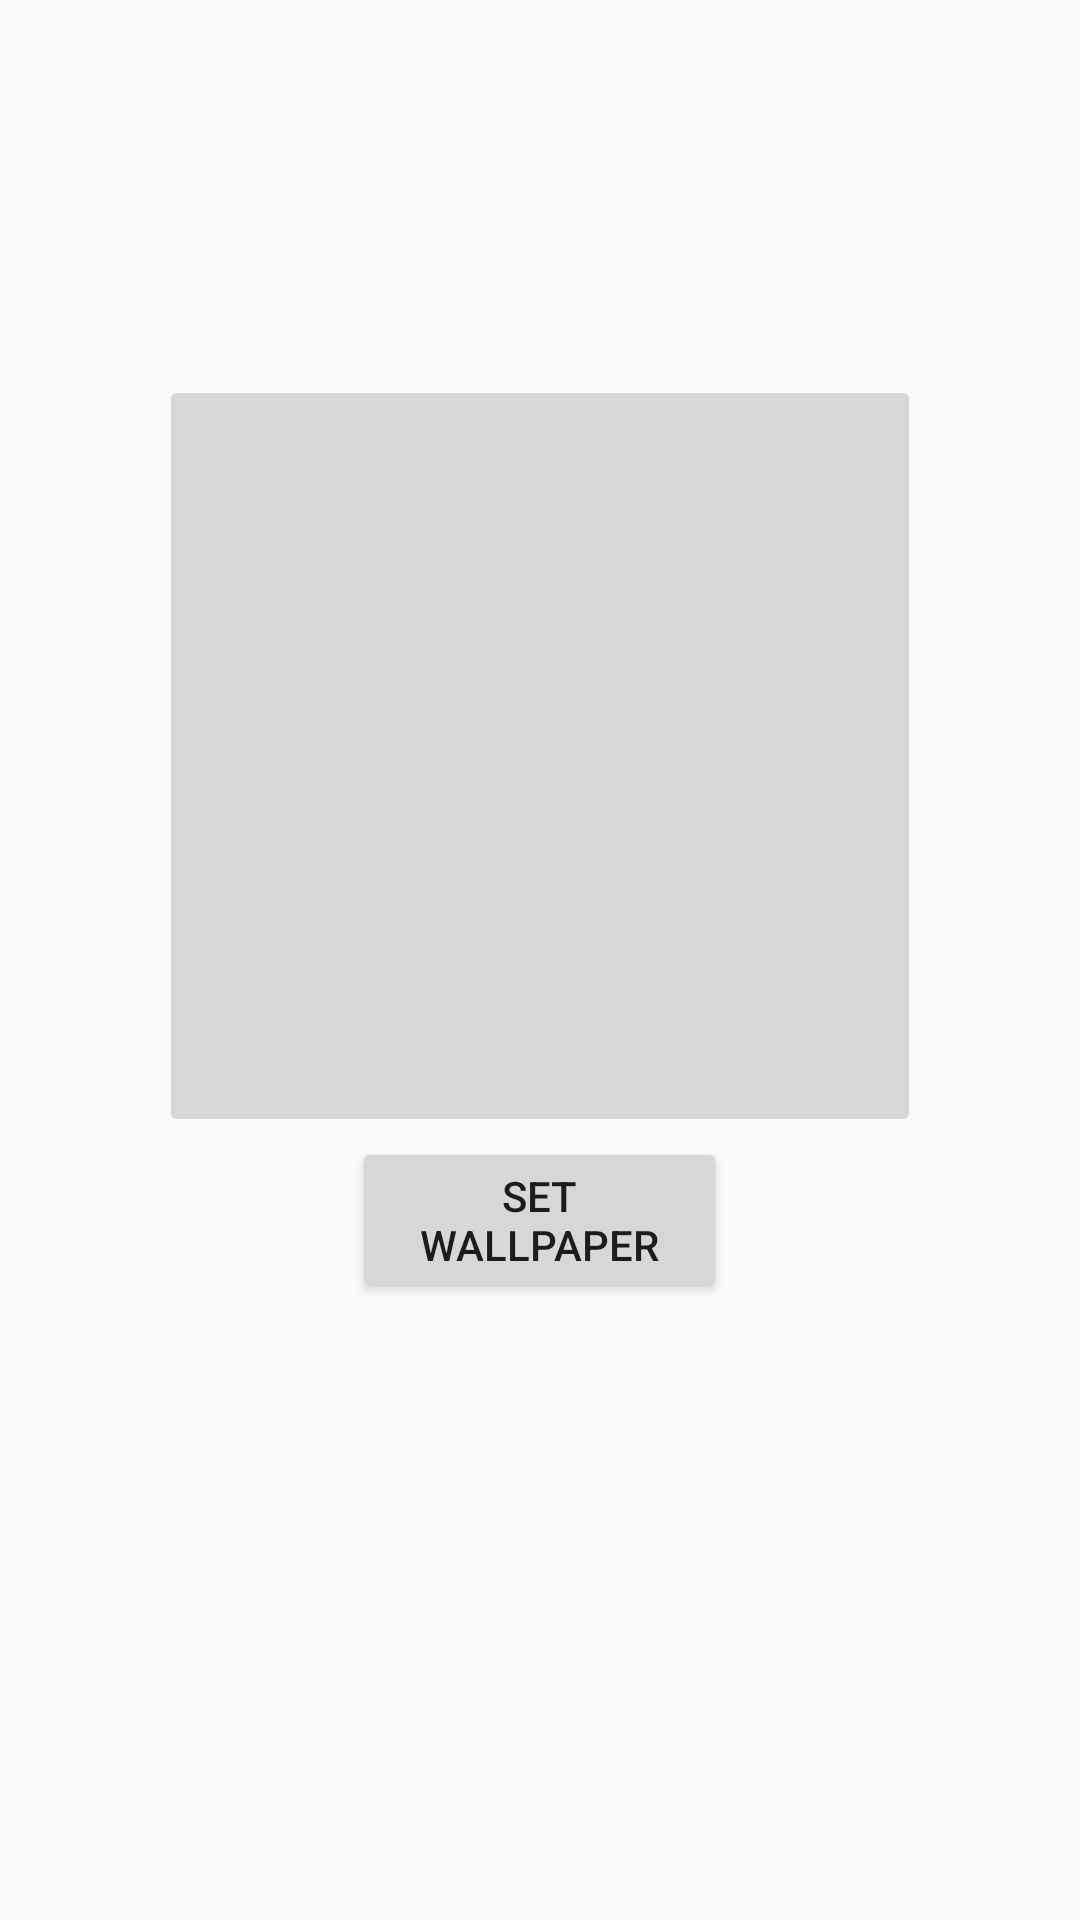

The Android layout XML behind this screen, and the referenced resources:
<!-- AndroidManifest.xml: application theme AppTheme -->
<!-- res/layout/photo.xml -->
<?xml version="1.0" encoding="utf-8"?>
<LinearLayout xmlns:android="http://schemas.android.com/apk/res/android"
    android:layout_width="match_parent" android:layout_height="match_parent"
    android:orientation="vertical"
    android:weightSum="1">

    <ImageView
        android:layout_width="125dp"
        android:layout_height="125dp"
        android:id="@+id/ivReturnedPic"
        android:layout_gravity="center" />

    <ImageButton
        android:layout_width="254dp"
        android:layout_height="254dp"
        android:layout_gravity="center"
        android:id="@+id/ibTakePic" />

    <Button
        android:layout_width="125dp"
        android:layout_height="wrap_content"
        android:layout_gravity="center"
        android:text="Set wallpaper"
        android:id="@+id/bsetWall" />
</LinearLayout>
<!-- resources referenced by this layout -->
<resources>
  <style name="AppTheme" parent="Theme.AppCompat.Light.DarkActionBar">
          
          <item name="colorPrimary">@color/colorPrimary</item>
          <item name="colorPrimaryDark">@color/colorPrimaryDark</item>
          <item name="colorAccent">@color/colorAccent</item>
      </style>
  <color name="colorPrimary">#3F51B5</color>
  <color name="colorPrimaryDark">#b78eea</color>
  <color name="colorAccent">#aa6d97</color>
</resources>
